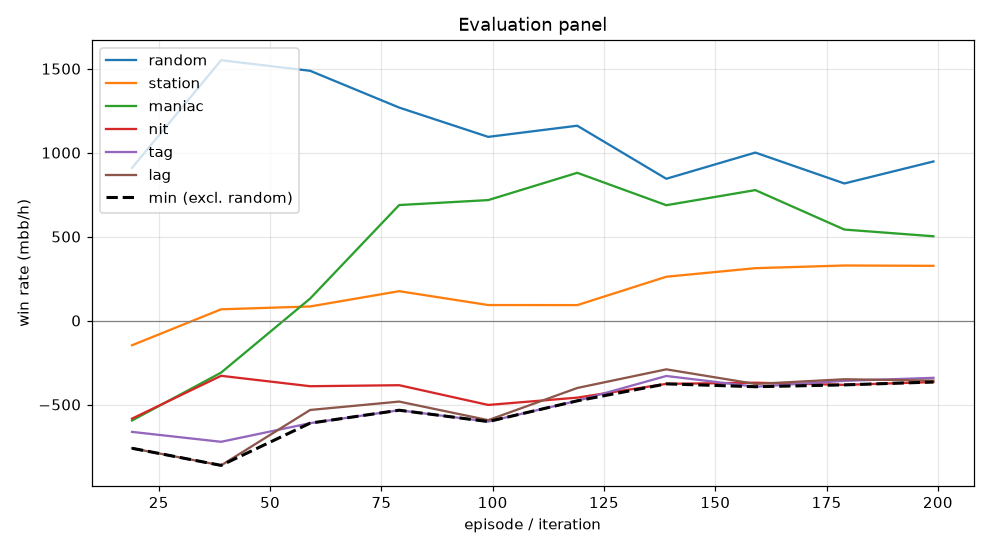

Values plotted in this chart, from the file beside it:
episode, min, mean, random_mean, random_se, station_mean, station_se, maniac_mean, maniac_se, nit_mean, nit_se, tag_mean, tag_se, lag_mean, lag_se, act_call, act_raise, act_fold, act_check
19, -760.5, -549.9, 909.5, 94.22, -147.0, 77.53, -595.0, 260.3, -584.0, 108, -663.0, 126.2, -760.5, 136.2, 0.2266, 0.5561, 0.1149, 0.1024
39, -862.5, -431.3, 1550, 110.3, 67.0, 63.08, -310.0, 270.4, -329.0, 115.7, -722.0, 139.7, -862.5, 151.5, 0.188, 0.6935, 0.0781, 0.04043
59, -611.0, -263.9, 1488, 108.7, 84.0, 66.8, 131.0, 257.5, -391.0, 114.9, -611.0, 131.3, -532.5, 143.5, 0.2114, 0.6778, 0.07065, 0.04021
79, -534.0, -107.7, 1268, 95.8, 175.0, 78.88, 688.0, 240, -385.0, 104, -534.0, 129, -482.5, 136.1, 0.2413, 0.5776, 0.09398, 0.0871
99, -601.5, -177.4, 1094, 90.11, 92.5, 85.67, 717.5, 244.2, -502.5, 96.14, -601.5, 124.1, -593.0, 133.3, 0.2743, 0.4949, 0.1001, 0.1307
119, -478.0, -73.3, 1160, 84.63, 92.0, 87.73, 880.0, 230.2, -459.0, 86.68, -478.0, 112.7, -401.5, 126.1, 0.307, 0.4179, 0.1067, 0.1684
139, -377.0, -9.9, 844.5, 81.45, 261.0, 80.72, 687.0, 230.7, -377.0, 83.05, -330.0, 109.6, -290.5, 119.8, 0.318, 0.3675, 0.1171, 0.1974
159, -394.0, -10.5, 1000, 84.17, 312.0, 79.95, 777.0, 224.9, -370.0, 83.13, -394.0, 111.7, -377.5, 125, 0.3313, 0.3671, 0.1042, 0.1974
179, -383.0, -44.3, 816.5, 80.44, 328.0, 82.36, 542.0, 213.3, -383.0, 77.73, -359.0, 106.9, -349.5, 124.8, 0.3339, 0.3382, 0.126, 0.202
199, -366.0, -47.3, 947.5, 84.46, 326.0, 78.12, 502.0, 213.1, -366.0, 80.71, -341.0, 108.5, -357.5, 126.3, 0.3367, 0.3539, 0.1101, 0.1993
